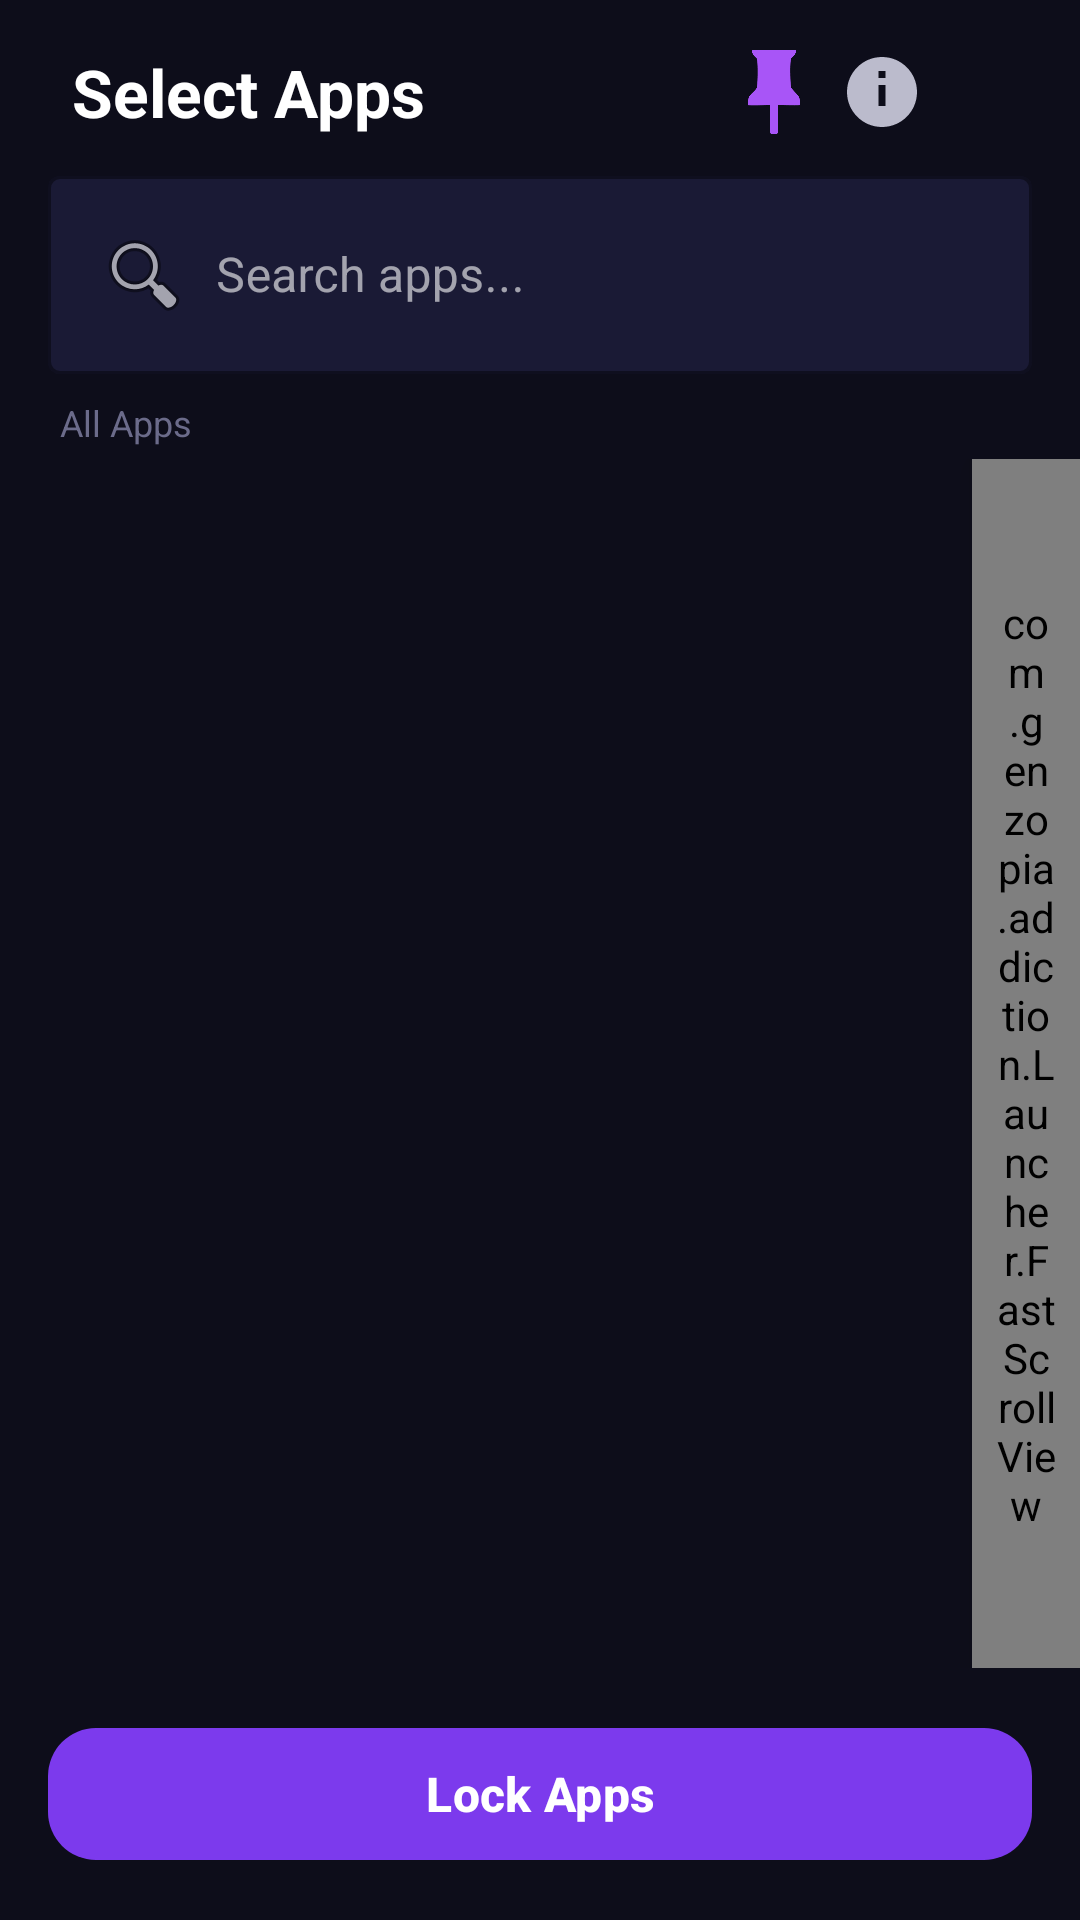

Write the Android layout XML for this screen, with the resource values it uses.
<!-- AndroidManifest.xml: application theme Theme.Addiction20 -->
<!-- res/layout/activity_main2.xml -->
<?xml version="1.0" encoding="utf-8"?>
<LinearLayout xmlns:android="http://schemas.android.com/apk/res/android"
    xmlns:app="http://schemas.android.com/apk/res-auto"
    android:layout_width="match_parent"
    android:layout_height="match_parent"
    android:orientation="vertical"
    android:background="@color/dark_bg">

    
    <LinearLayout
        android:id="@+id/appBarLayout"
        android:layout_width="match_parent"
        android:layout_height="wrap_content"
        android:orientation="horizontal"
        android:gravity="center_vertical"
        android:paddingHorizontal="16dp"
        android:paddingTop="16dp"
        android:paddingBottom="8dp"
        android:background="@color/dark_bg">

        <TextView
            android:id="@+id/titleTextView"
            android:layout_width="0dp"
            android:layout_height="wrap_content"
            android:layout_weight="1"
            android:layout_marginStart="8dp"
            android:text="Select Apps"
            android:textSize="22sp"
            android:textStyle="bold"
            android:textColor="@color/text_primary" />

        <ImageView
            android:id="@+id/pin"
            android:layout_width="28dp"
            android:layout_height="28dp"
            android:layout_marginEnd="8dp"
            android:src="@drawable/pin"
            android:contentDescription="Pin"
            android:clickable="true"
            android:focusable="true"
            app:tint="@color/purple_accent" />

        <ImageView
            android:id="@+id/infoButton"
            android:layout_width="28dp"
            android:layout_height="28dp"
            android:layout_marginEnd="8dp"
            android:src="@drawable/ic_info"
            android:contentDescription="How to use"
            android:clickable="true"
            android:focusable="true"
            app:tint="@color/text_secondary" />

        <ImageView
            android:id="@+id/settingsButton"
            android:layout_width="28dp"
            android:layout_height="28dp"
            android:src="@drawable/ic_nav_settings"
            android:contentDescription="Settings"
            android:clickable="true"
            android:focusable="true"
            app:tint="@color/text_secondary" />
    </LinearLayout>

    
    <com.google.android.material.textfield.TextInputLayout
        android:layout_width="match_parent"
        android:layout_height="wrap_content"
        android:layout_marginHorizontal="16dp"
        android:layout_marginBottom="8dp"
        style="@style/Widget.MaterialComponents.TextInputLayout.OutlinedBox"
        app:boxStrokeColor="@color/divider_color"
        app:boxBackgroundColor="@color/dark_card"
        app:hintTextColor="@color/text_muted">

        <com.google.android.material.textfield.TextInputEditText
            android:id="@+id/searchBar"
            android:layout_width="match_parent"
            android:layout_height="wrap_content"
            android:singleLine="true"
            android:hint="Search apps..."
            android:textColor="@color/text_primary"
            android:textColorHint="@color/text_muted"
            android:drawableStart="@android:drawable/ic_menu_search"
            android:drawablePadding="8dp"
            android:backgroundTint="@color/dark_card" />
    </com.google.android.material.textfield.TextInputLayout>

    
    <TextView
        android:layout_width="match_parent"
        android:layout_height="wrap_content"
        android:text="All Apps"
        android:textSize="12sp"
        android:textColor="@color/text_muted"
        android:paddingHorizontal="20dp"
        android:paddingBottom="4dp" />

    
    <FrameLayout
        android:layout_width="match_parent"
        android:layout_height="0dp"
        android:layout_weight="1"
        android:descendantFocusability="beforeDescendants">

        <androidx.recyclerview.widget.RecyclerView
            android:id="@+id/recyclerView"
            android:layout_width="match_parent"
            android:layout_height="match_parent"
            android:clipToPadding="false"
            android:background="@color/dark_bg"
            android:paddingLeft="8dp"
            android:paddingRight="36dp"
            android:scrollbarStyle="outsideOverlay" />

        <ProgressBar
            android:id="@+id/progressBar"
            android:layout_width="wrap_content"
            android:layout_height="wrap_content"
            android:layout_gravity="center"
            android:visibility="gone" />

        <com.genzopia.addiction.Launcher.FastScrollView
            android:id="@+id/fastScrollView"
            android:layout_width="36dp"
            android:layout_height="match_parent"
            android:layout_gravity="end"
            android:padding="8dp"
            android:background="@drawable/fastscroll_bg"
            android:elevation="8dp" />
    </FrameLayout>

    
    <LinearLayout
        android:layout_width="match_parent"
        android:layout_height="wrap_content"
        android:padding="16dp"
        android:background="@color/dark_bg">

        <com.google.android.material.button.MaterialButton
            android:id="@+id/buttonSetTime"
            android:layout_width="match_parent"
            android:layout_height="52dp"
            android:text="Lock Apps"
            android:textColor="@color/white"
            android:textSize="16sp"
            android:textStyle="bold"
            app:backgroundTint="@color/purple_primary"
            app:cornerRadius="16dp" />
    </LinearLayout>

</LinearLayout>
<!-- resources referenced by this layout -->
<resources>
  <color name="dark_bg">#0D0D1A</color>
  <color name="dark_card">#1A1A35</color>
  <color name="divider_color">#2A2A4A</color>
  <color name="purple_accent">#A855F7</color>
  <color name="purple_primary">#7C3AED</color>
  <color name="text_muted">#6B6B8A</color>
  <color name="text_primary">#FFFFFF</color>
  <color name="text_secondary">#BBBBCC</color>
  <color name="white">#FFFFFFFF</color>
  <!-- drawable fastscroll_bg (drawable) -->
  <?xml version="1.0" encoding="utf-8"?>
  <shape xmlns:android="http://schemas.android.com/apk/res/android">
      <solid android:color="#22000000"/>
      <corners android:radius="16dp"/>
  </shape>
  <!-- drawable ic_info (drawable) -->
  <?xml version="1.0" encoding="utf-8"?>
  <vector xmlns:android="http://schemas.android.com/apk/res/android"
      android:width="24dp"
      android:height="24dp"
      android:viewportWidth="24"
      android:viewportHeight="24">
  
      <path
          android:fillColor="#2196F3"
          android:pathData="M12,2C6.48,2 2,6.48 2,12s4.48,10 10,10 10,-4.48 10,-10S17.52,2 12,2zM11,10h2v6h-2v-6zm0,-4h2v2h-2V6z"/>
  </vector>
  <!-- drawable pin: png bitmap (drawable, 2971 bytes) -->
  <style name="Theme.Addiction20" parent="Base.Theme.Addiction20" />
  <style name="Base.Theme.Addiction20" parent="Theme.Material3.Dark.NoActionBar">
          <item name="colorPrimary">@color/purple_primary</item>
          <item name="colorPrimaryVariant">@color/purple_dim</item>
          <item name="colorOnPrimary">@color/white</item>
          <item name="colorSecondary">@color/purple_accent</item>
          <item name="colorOnSecondary">@color/white</item>
          <item name="colorSurface">@color/dark_surface</item>
          <item name="colorOnSurface">@color/text_primary</item>
          <item name="android:colorBackground">@color/dark_bg</item>
          <item name="colorOnBackground">@color/text_primary</item>
          <item name="android:textColorPrimary">@color/text_primary</item>
          <item name="android:textColorSecondary">@color/text_secondary</item>
          <item name="android:statusBarColor">@color/dark_bg</item>
          <item name="android:navigationBarColor">@color/dark_surface</item>
          <item name="android:windowLightStatusBar" tools:targetApi="23">false</item>
      </style>
  <color name="purple_dim">#3D2070</color>
  <color name="dark_surface">#12122A</color>
</resources>
